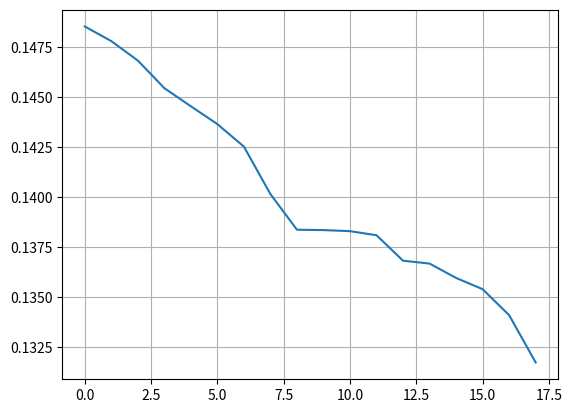

Python code for this plot:
import matplotlib.pyplot as plt


ene = [0.14852316961104745, 0.14779210725156577, 0.14682008938362442, 0.14544055694725855, 0.14453351474801288, 0.1436409844988214, 0.14251715473736895, 0.1401417268077778, 0.1383628771197235, 0.13834410189522875, 0.13829080123428888, 0.13808653888319494, 0.13681375361573875, 0.1366702788976602, 0.13595178273062117, 0.13538916342976767, 0.13408980806612192, 0.13172605487385827]
it = [k for k in range(len(ene))]

plt.plot(it, ene)
plt.grid()
plt.show()